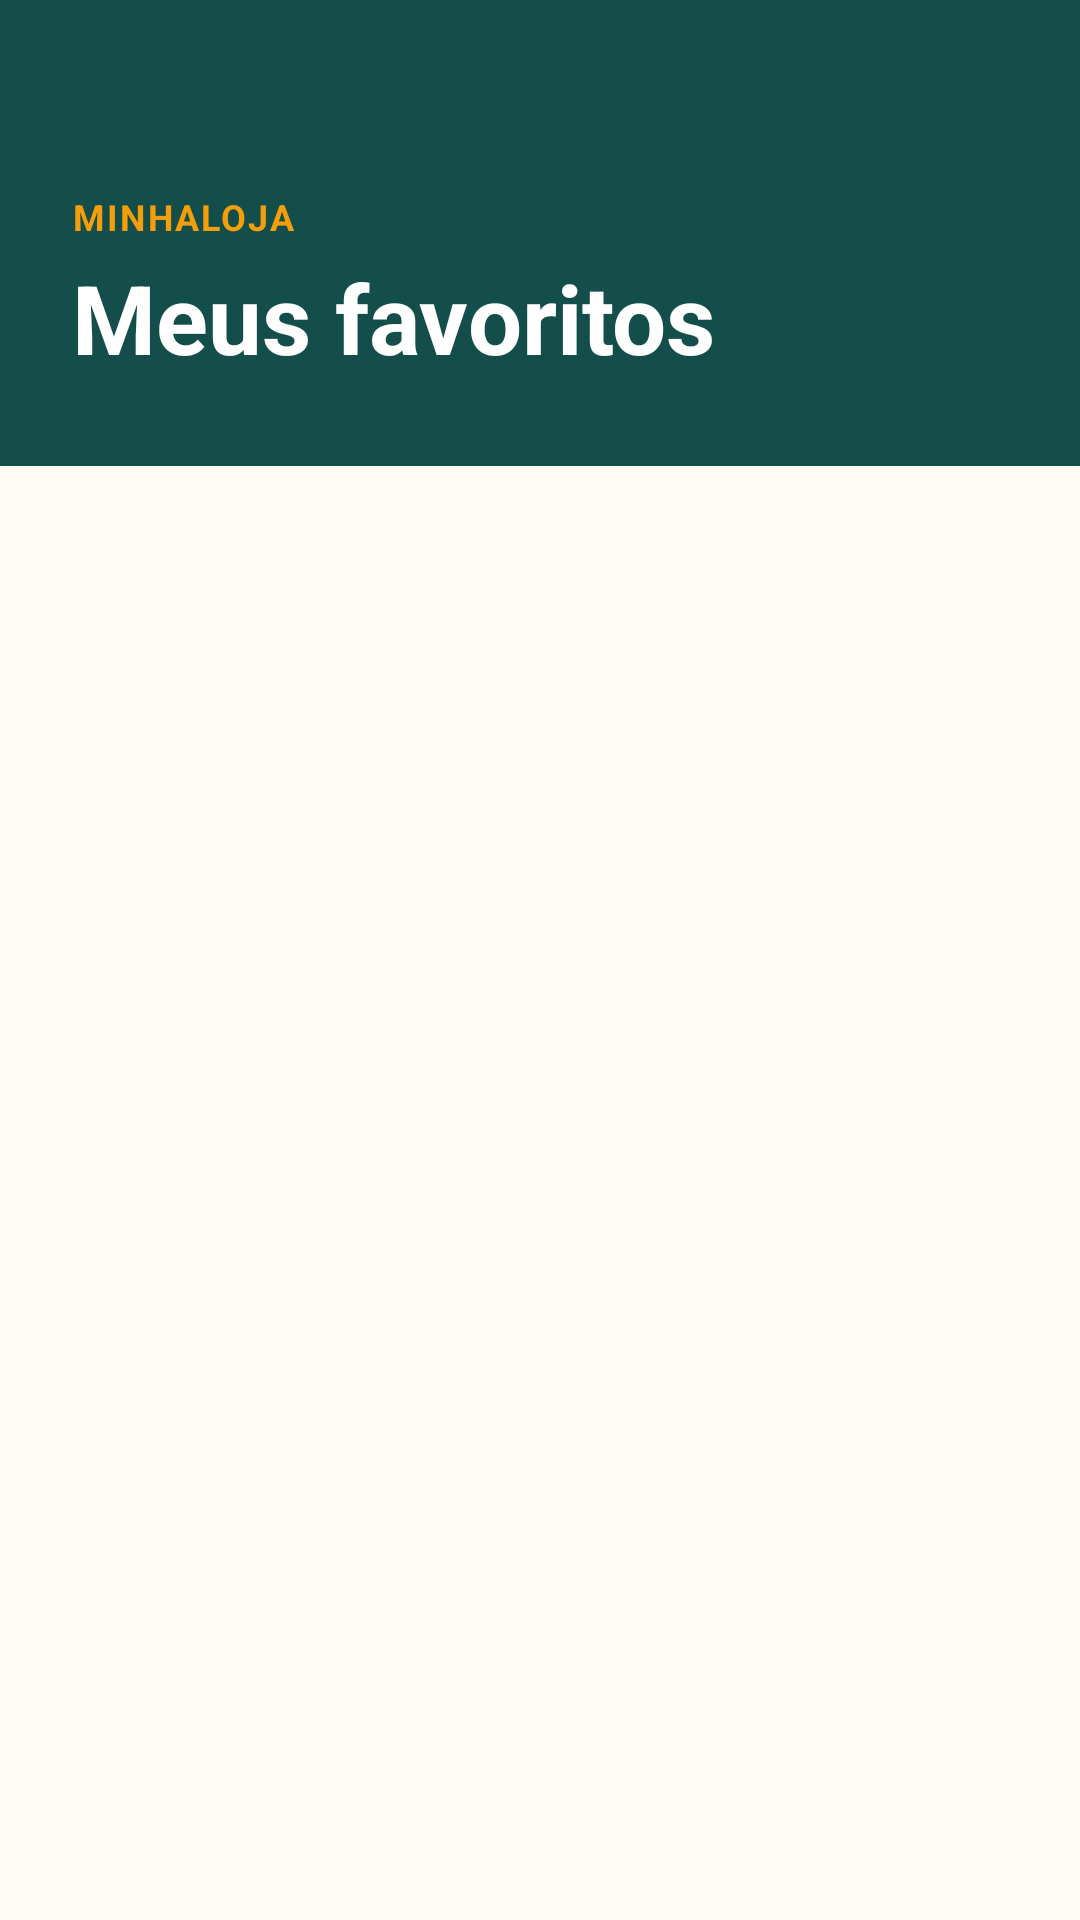

Write the Android layout XML for this screen, with the resource values it uses.
<!-- AndroidManifest.xml: application theme Theme.MinhaLoja -->
<!-- res/layout/activity_favoritos.xml -->
<?xml version="1.0" encoding="utf-8"?>
<LinearLayout xmlns:android="http://schemas.android.com/apk/res/android"
    android:id="@+id/root"
    android:layout_width="match_parent"
    android:layout_height="match_parent"
    android:orientation="vertical">

    <LinearLayout
        android:id="@+id/header"
        style="@style/HeaderBar">

        <LinearLayout style="@style/HeaderTopRow">

            <com.google.android.material.button.MaterialButton
                android:id="@+id/btnVoltar"
                style="@style/HeaderBack" />
        </LinearLayout>

        <TextView
            style="@style/HeaderKicker"
            android:text="@string/app_name" />

        <TextView
            style="@style/HeaderTitle"
            android:text="@string/meus_favoritos" />
    </LinearLayout>

    <com.google.android.material.progressindicator.LinearProgressIndicator
        android:id="@+id/progress"
        style="@style/LoadingBar" />

    <FrameLayout
        android:layout_width="match_parent"
        android:layout_height="0dp"
        android:layout_weight="1">

        <androidx.recyclerview.widget.RecyclerView
            android:id="@+id/recycler"
            style="@style/ListRecycler" />

        <TextView
            android:id="@+id/txtVazio"
            style="@style/EmptyText"
            android:text="@string/favoritos_vazio" />

        <TextView
            android:id="@+id/txtErro"
            style="@style/EmptyText" />
    </FrameLayout>
</LinearLayout>
<!-- resources referenced by this layout -->
<resources>
  <string name="app_name">MinhaLoja</string>
  <string name="favoritos_vazio">Você ainda não tem favoritos. Toque em um produto para salvá-lo.</string>
  <string name="meus_favoritos">Meus favoritos</string>
  <style name="HeaderBack" parent="Widget.Material3.Button.IconButton">
          <item name="android:layout_width">wrap_content</item>
          <item name="android:layout_height">wrap_content</item>
          <item name="android:contentDescription">@string/back</item>
          <item name="icon">@drawable/ic_arrow_back</item>
          <item name="iconTint">@color/white</item>
          <item name="rippleColor">@color/header_soft</item>
      </style>
  <style name="HeaderBar">
          <item name="android:layout_width">match_parent</item>
          <item name="android:layout_height">wrap_content</item>
          <item name="android:background">@color/brand_dark</item>
          <item name="android:orientation">vertical</item>
          <item name="android:paddingStart">24dp</item>
          <item name="android:paddingTop">8dp</item>
          <item name="android:paddingEnd">24dp</item>
          <item name="android:paddingBottom">28dp</item>
      </style>
  <style name="HeaderKicker">
          <item name="android:layout_width">wrap_content</item>
          <item name="android:layout_height">wrap_content</item>
          <item name="android:textAllCaps">true</item>
          <item name="android:textColor">@color/accent</item>
          <item name="android:textSize">12sp</item>
          <item name="android:textStyle">bold</item>
          <item name="android:letterSpacing">0.06</item>
      </style>
  <style name="HeaderTitle">
          <item name="android:layout_width">wrap_content</item>
          <item name="android:layout_height">wrap_content</item>
          <item name="android:layout_marginTop">4dp</item>
          <item name="android:textColor">@color/white</item>
          <item name="android:textSize">32sp</item>
          <item name="android:textStyle">bold</item>
      </style>
  <style name="HeaderTopRow">
          <item name="android:layout_width">match_parent</item>
          <item name="android:layout_height">wrap_content</item>
          <item name="android:layout_marginStart">-12dp</item>
          <item name="android:layout_marginEnd">-12dp</item>
          <item name="android:layout_marginBottom">8dp</item>
          <item name="android:gravity">center_vertical</item>
          <item name="android:minHeight">48dp</item>
          <item name="android:orientation">horizontal</item>
      </style>
  <style name="ListRecycler">
          <item name="android:layout_width">match_parent</item>
          <item name="android:layout_height">match_parent</item>
          <item name="android:clipToPadding">false</item>
          <item name="android:paddingStart">16dp</item>
          <item name="android:paddingTop">16dp</item>
          <item name="android:paddingEnd">16dp</item>
          <item name="android:paddingBottom">8dp</item>
      </style>
  <style name="LoadingBar">
          <item name="android:layout_width">match_parent</item>
          <item name="android:layout_height">wrap_content</item>
          <item name="android:indeterminate">true</item>
          <item name="android:visibility">gone</item>
          <item name="indicatorColor">@color/accent</item>
          <item name="trackColor">@color/brand_dark</item>
      </style>
  <style name="Theme.MinhaLoja" parent="Base.Theme.MinhaLoja" />
  <color name="ink_soft">#78716C</color>
  <string name="back">Voltar</string>
  <color name="white">#FFFFFFFF</color>
  <color name="header_soft">#B3FFFFFF</color>
  <color name="brand_dark">#134E4A</color>
  <color name="accent">#F59E0B</color>
  <color name="brand">#0F766E</color>
  <color name="brand_soft">#CCFBF1</color>
  <color name="danger">#BE123C</color>
  <color name="surface_bg">#FFFBF5</color>
</resources>
